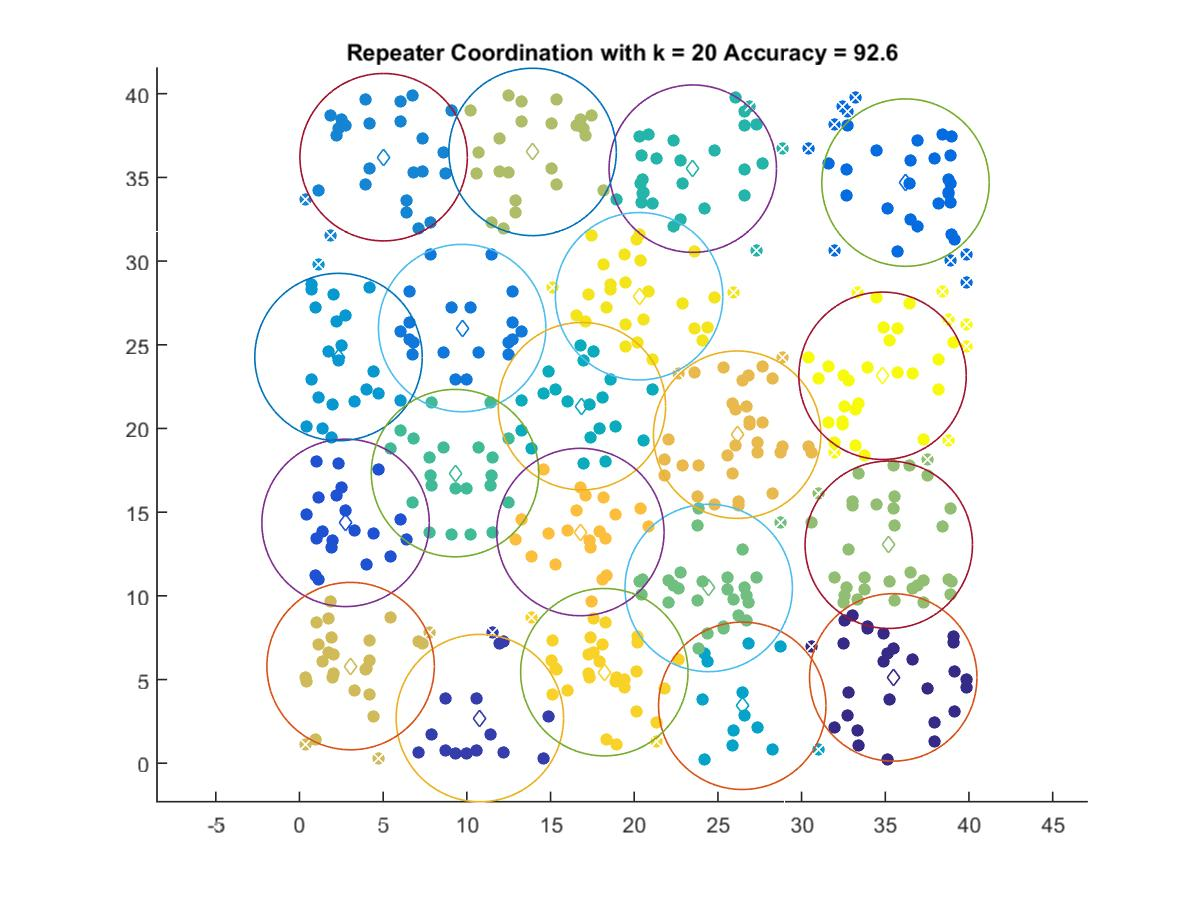

The file beside this chart, header and first rows:
35.475, 5.128
10.78, 2.699
2.754, 14.36
36.21, 34.69
9.719, 26
5.028, 36.21
2.333, 24.27
26.45, 3.432
16.88, 21.33
23.5, 35.52
9.293, 17.33
24.45, 10.47
35.21, 13.05
13.93, 36.52
3.055, 5.804
26.15, 19.63
16.78, 13.81
18.21, 5.439
20.29, 27.9
34.84, 23.15
